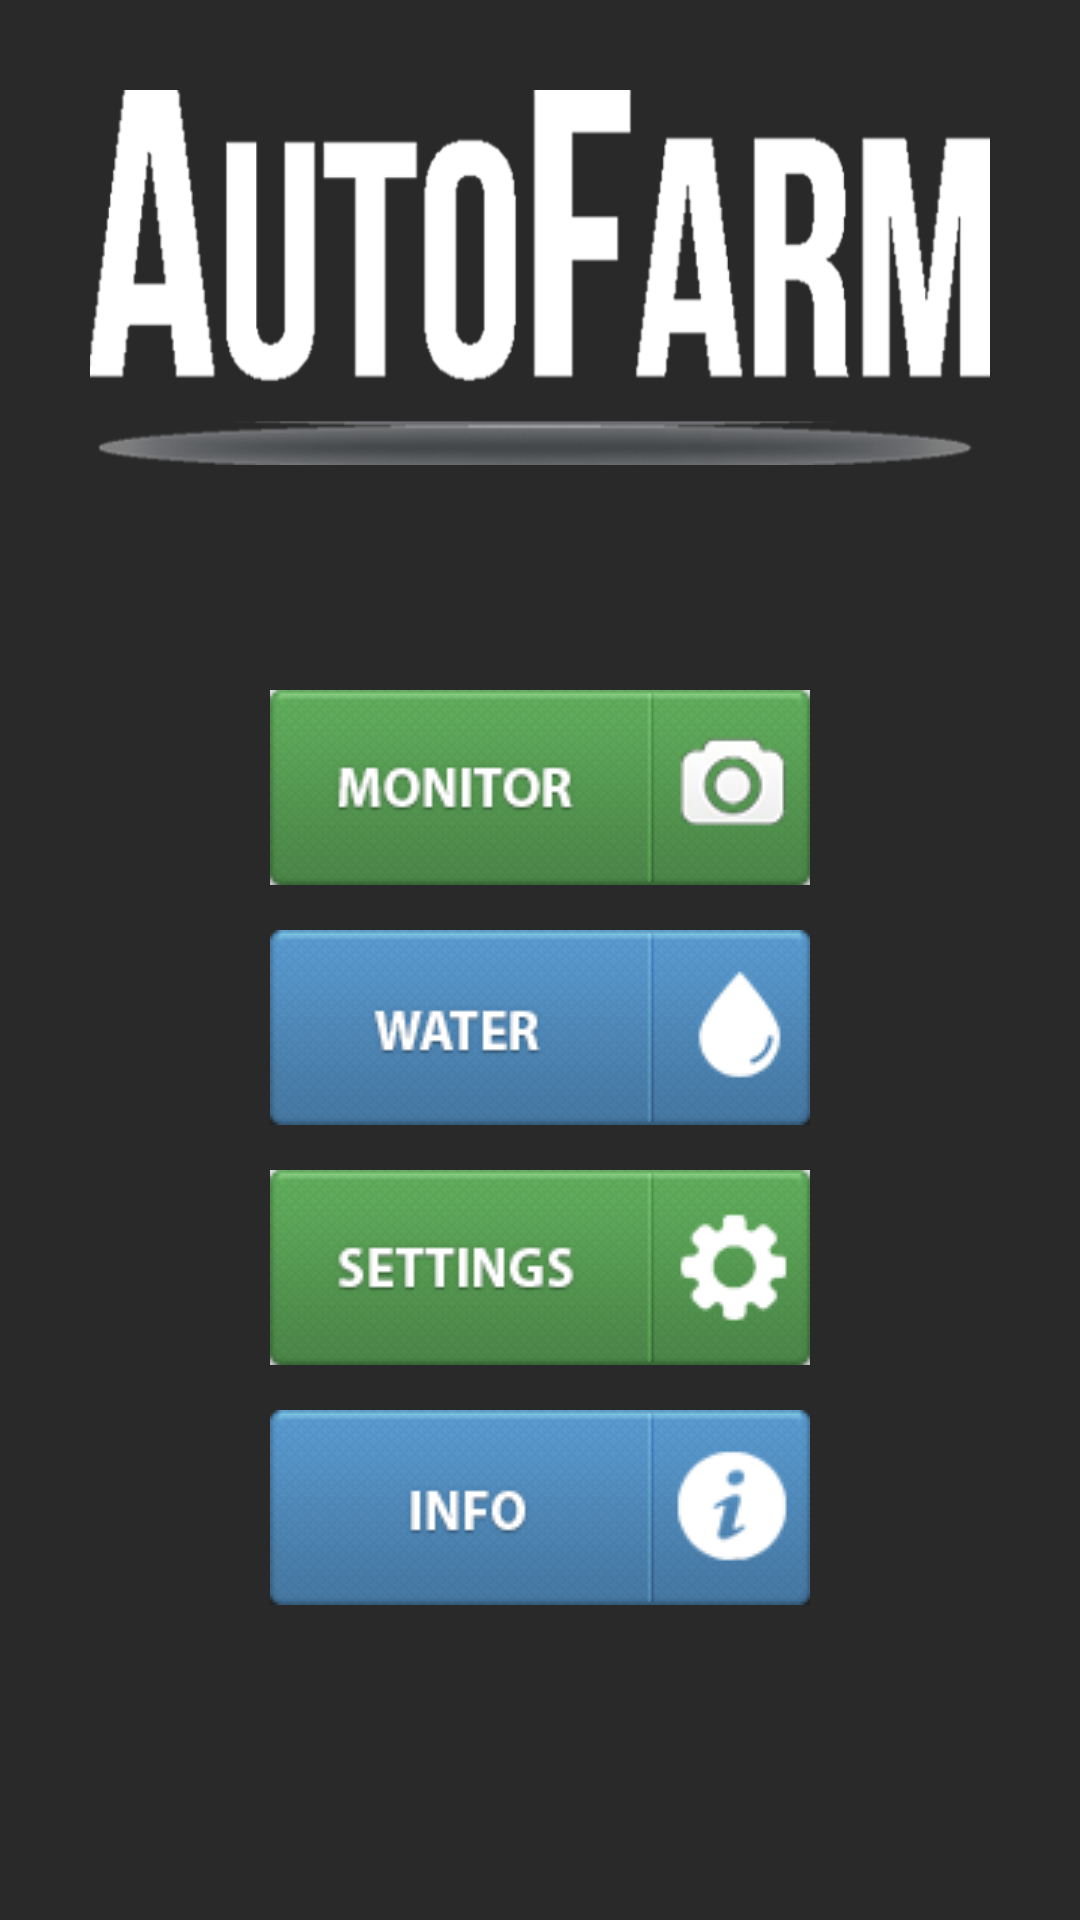

Here is an Android app screen rendered from its layout file. Give the layout XML and the strings, colors and styles it references.
<!-- AndroidManifest.xml: application theme AppTheme -->
<!-- res/layout/activity_home.xml -->
<?xml version="1.0" encoding="utf-8"?>
<RelativeLayout xmlns:android="http://schemas.android.com/apk/res/android"
    xmlns:tools="http://schemas.android.com/tools"
    android:id="@+id/activity_home"
    android:layout_width="match_parent"
    android:layout_height="match_parent"
    android:paddingBottom="@dimen/activity_vertical_margin"
    android:paddingLeft="@dimen/activity_horizontal_margin"
    android:paddingRight="@dimen/activity_horizontal_margin"
    android:paddingTop="@dimen/activity_vertical_margin"
    android:background="#292929"
    tools:context="farmtechs.autofarm.HomeActivity">

    <ImageView
        android:layout_width="300dp"
        android:layout_height="125dp"
        android:id="@+id/logo"
        android:contentDescription="@null"
        android:layout_centerHorizontal="true"
        android:layout_marginTop="30dp"
        android:background="@drawable/logo"/>
    <Button
        android:layout_width="wrap_content"
        android:layout_height="wrap_content"
        android:id="@+id/monitor_button"
        android:background="@drawable/monitor_button_effect"
        android:layout_below="@+id/logo"
        android:layout_marginTop="75dp"
        android:layout_centerHorizontal="true"
        android:layout_marginStart="15dp"
        />
    <Button
        android:layout_width="wrap_content"
        android:layout_height="wrap_content"
        android:id="@+id/water_button"
        android:background="@drawable/water_button_effect"
        android:layout_below="@id/monitor_button"
        android:layout_marginTop="15dp"
        android:layout_centerHorizontal="true"
        android:layout_marginStart="15dp"
        />
    <Button
        android:layout_width="wrap_content"
        android:layout_height="wrap_content"
        android:id="@+id/settings_button"
        android:background="@drawable/settings_button_effect"
        android:layout_below="@+id/water_button"
        android:layout_marginTop="15dp"
        android:layout_centerHorizontal="true"
        android:layout_marginStart="15dp"
        />
    <Button
        android:layout_width="wrap_content"
        android:layout_height="wrap_content"
        android:id="@+id/about_button"
        android:layout_below="@+id/settings_button"
        android:background="@drawable/about_button_effect"
        android:layout_marginTop="15dp"
        android:layout_centerHorizontal="true"
        android:layout_marginStart="15dp"
        />
</RelativeLayout>
<!-- resources referenced by this layout -->
<resources>
  <!-- drawable about_button_effect (drawable) -->
  <?xml version="1.0" encoding="utf-8"?>
  <selector xmlns:android="http://schemas.android.com/apk/res/android">
  
      <item android:drawable="@drawable/button_square_info_unpressed" android:state_selected="true"></item>
      <item android:drawable="@drawable/button_square_info_pressed" android:state_pressed="true"></item>
      <item android:drawable="@drawable/button_square_info_unpressed"></item>
  
  </selector>
  <!-- drawable logo: png bitmap (drawable, 37391 bytes) -->
  <!-- drawable monitor_button_effect (drawable) -->
  <?xml version="1.0" encoding="utf-8"?>
  <selector xmlns:android="http://schemas.android.com/apk/res/android">
  
      <item android:drawable="@drawable/button_square_monitor_unpressed" android:state_selected="true"></item>
      <item android:drawable="@drawable/button_square_monitor_pressed" android:state_pressed="true"></item>
      <item android:drawable="@drawable/button_square_monitor_unpressed"></item>
  
  </selector>
  <!-- drawable settings_button_effect (drawable) -->
  <?xml version="1.0" encoding="utf-8"?>
  <selector xmlns:android="http://schemas.android.com/apk/res/android">
  
      <item android:drawable="@drawable/button_square_settings_unpressed" android:state_selected="true"></item>
      <item android:drawable="@drawable/button_square_settings_pressed" android:state_pressed="true"></item>
      <item android:drawable="@drawable/button_square_settings_unpressed"></item>
  
  </selector>
  <!-- drawable water_button_effect (drawable) -->
  <?xml version="1.0" encoding="utf-8"?>
  <selector xmlns:android="http://schemas.android.com/apk/res/android">
  
      <item android:drawable="@drawable/button_square_water_unpressed" android:state_selected="true"></item>
      <item android:drawable="@drawable/button_square_water_pressed" android:state_pressed="true"></item>
      <item android:drawable="@drawable/button_square_water_unpressed"></item>
  
  </selector>
  <!-- drawable button_square_info_unpressed: png bitmap (drawable, 5184 bytes) -->
  <!-- drawable button_square_info_pressed: png bitmap (drawable, 5734 bytes) -->
  <!-- drawable button_square_monitor_unpressed: png bitmap (drawable, 7137 bytes) -->
  <!-- drawable button_square_monitor_pressed: png bitmap (drawable, 7377 bytes) -->
  <!-- drawable button_square_settings_unpressed: png bitmap (drawable, 6151 bytes) -->
  <!-- drawable button_square_settings_pressed: png bitmap (drawable, 6594 bytes) -->
  <!-- drawable button_square_water_unpressed: png bitmap (drawable, 5238 bytes) -->
  <!-- drawable button_square_water_pressed: png bitmap (drawable, 5930 bytes) -->
</resources>
